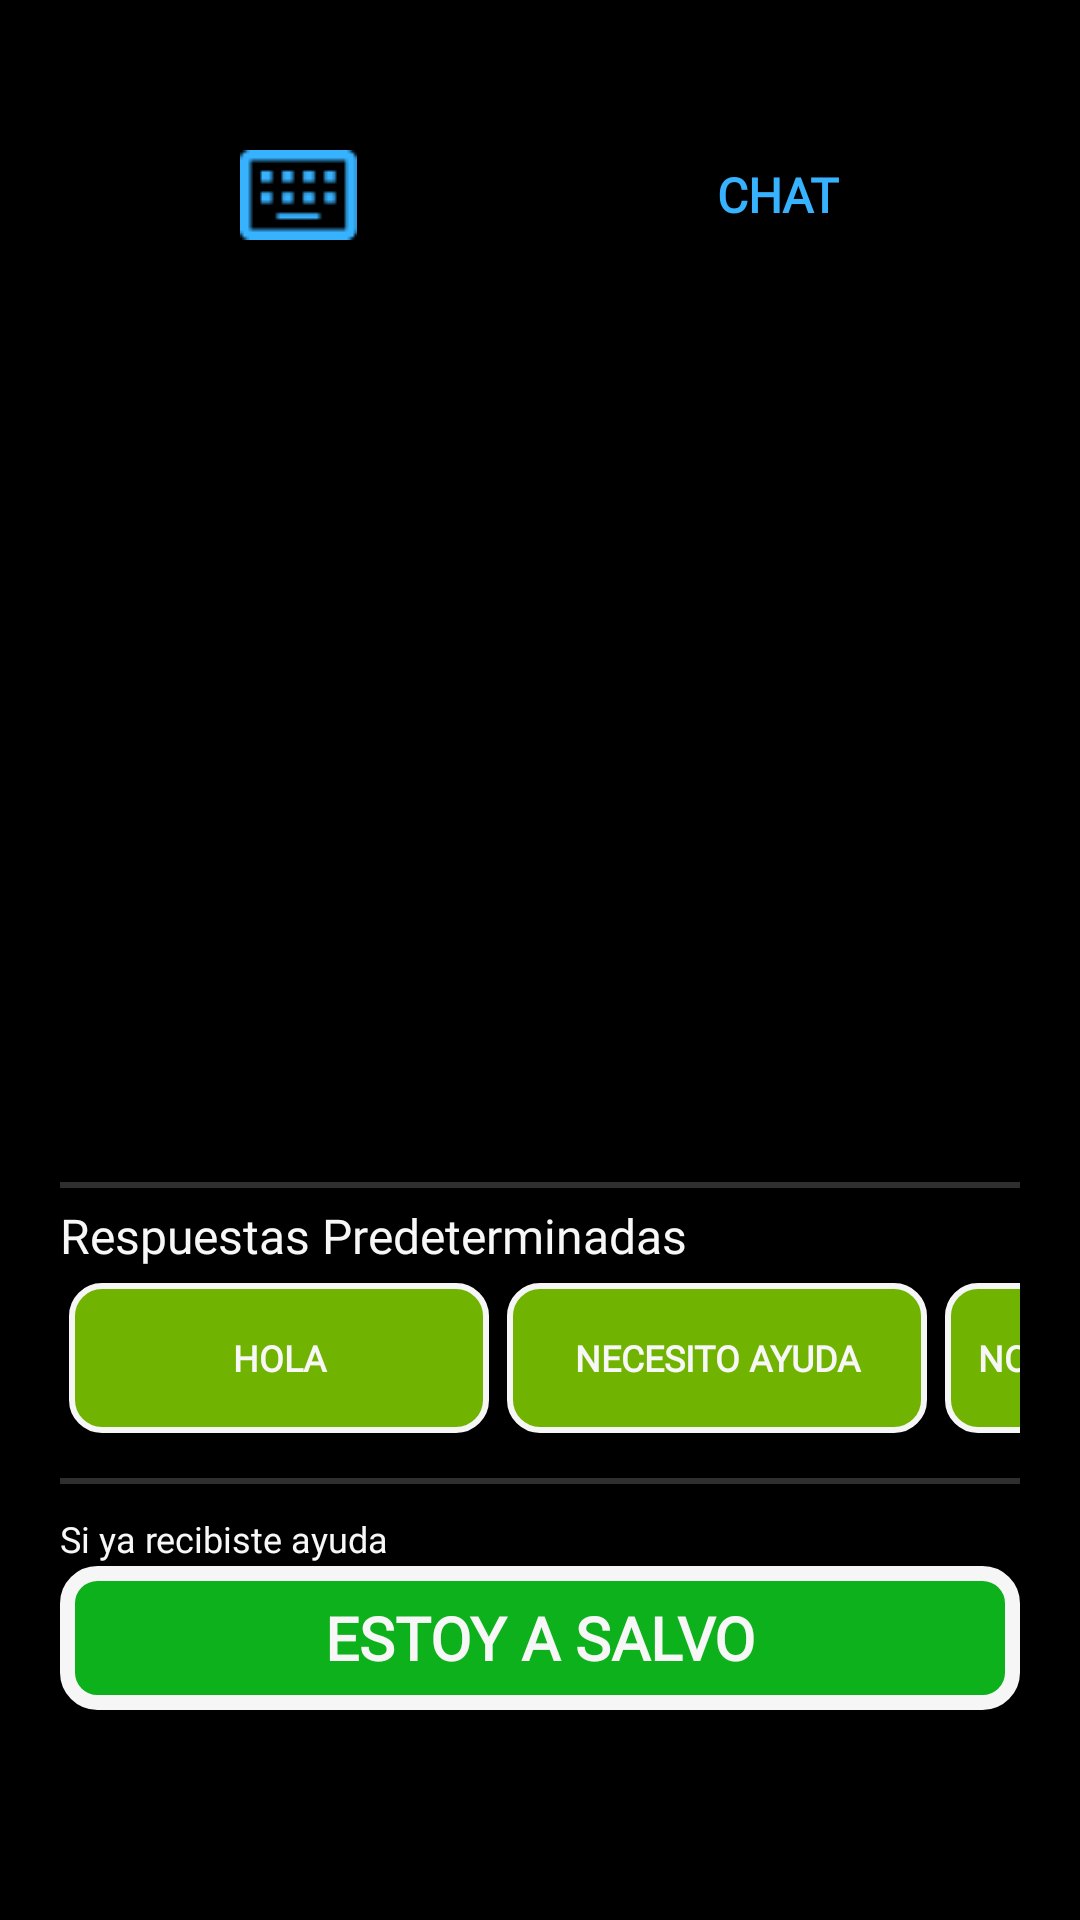

The Android layout XML behind this screen, and the referenced resources:
<!-- AndroidManifest.xml: application theme P2Papp -->
<!-- res/layout/activity_main_chat.xml -->
<?xml version="1.0" encoding="utf-8"?>
<LinearLayout xmlns:android="http://schemas.android.com/apk/res/android"
    xmlns:app="http://schemas.android.com/apk/res-auto"
    android:layout_width="match_parent"
    android:layout_height="match_parent"
    xmlns:tools="http://schemas.android.com/tools"
    android:orientation="vertical"
    android:padding="20dp"
    tools:context=".MainChat">

    <LinearLayout
        android:layout_width="match_parent"
        android:layout_height="wrap_content"
        android:orientation="horizontal"
        android:paddingTop="30dp">

        <ImageButton
            android:id="@+id/imageButton"
            android:layout_width="wrap_content"
            android:layout_height="wrap_content"
            android:layout_weight="1"
            android:contentDescription="@string/activar_teclado"
            app:srcCompat="@drawable/group_72"
            android:background="#00777777"/>

        <TextView
            android:id="@+id/textView16"
            android:layout_width="wrap_content"
            android:layout_height="wrap_content"
            android:layout_weight="1"
            android:text="@string/chat"
            android:textColor="#37B2FF"
            android:fontFamily="@font/verdana"
            android:textStyle="bold"
            android:textSize="16sp"
            android:textAlignment="center"
            android:layout_gravity="center"/>
    </LinearLayout>

    <androidx.recyclerview.widget.RecyclerView
        android:id="@+id/messageRecyclerView"
        android:layout_width="match_parent"
        android:layout_height="0dp"
        android:layout_weight="1"
        android:layout_marginTop="20dp"
        android:layout_marginBottom="20dp"
        android:padding="8dp" />

    <View
        android:id="@+id/divider2"
        android:layout_width="match_parent"
        android:layout_height="2dp"
        android:background="#2F2F2F" />

    <TextView
        android:id="@+id/textView18"
        android:layout_width="match_parent"
        android:layout_height="wrap_content"
        android:text="@string/default_rta"
        android:textColor="@color/blanco_texto"
        android:fontFamily="@font/roboto"
        android:textSize="16sp"
        android:textAlignment="textStart"
        android:layout_marginBottom="5sp"
        android:layout_marginTop="5sp"/>

    <HorizontalScrollView
        android:layout_width="match_parent"
        android:layout_height="wrap_content">

        <LinearLayout
            style="?android:attr/buttonBarStyle"
            android:layout_width="wrap_content"
            android:layout_height="match_parent"
            android:orientation="horizontal"
            android:layout_marginBottom="15sp">

            <Button
                android:id="@+id/op1Button"
                style="?android:attr/buttonBarButtonStyle"
                android:layout_width="140dp"
                android:layout_height="50dp"
                android:layout_weight="1"
                android:text="@string/boton_hola"
                android:background="@drawable/boton_respuestas"
                android:textColor="@color/blanco_texto"
                android:fontFamily="@font/roboto"
                android:textSize="12sp"
                android:textStyle="bold"
                android:padding="10sp"
                android:layout_marginHorizontal="3dp"/>

            <Button
                android:id="@+id/op2Button"
                style="?android:attr/buttonBarButtonStyle"
                android:layout_width="140dp"
                android:layout_height="50dp"
                android:layout_weight="1"
                android:text="@string/boton_ayuda"
                android:background="@drawable/boton_respuestas"
                android:textColor="@color/blanco_texto"
                android:fontFamily="@font/roboto"
                android:textSize="12sp"
                android:textStyle="bold"
                android:padding="10sp"
                android:layout_marginHorizontal="3dp"/>

            <Button
                android:id="@+id/op3Button"
                style="?android:attr/buttonBarButtonStyle"
                android:layout_width="140dp"
                android:layout_height="50dp"
                android:layout_weight="1"
                android:text="@string/boton_moverse"
                android:background="@drawable/boton_respuestas"
                android:textColor="@color/blanco_texto"
                android:fontFamily="@font/roboto"
                android:textSize="12sp"
                android:textStyle="bold"
                android:layout_marginHorizontal="3dp"/>

            <Button
                android:id="@+id/op4Button"
                style="?android:attr/buttonBarButtonStyle"
                android:layout_width="140dp"
                android:layout_height="50dp"
                android:layout_weight="1"
                android:text="@string/boton_atrapado"
                android:background="@drawable/boton_respuestas"
                android:textColor="@color/blanco_texto"
                android:fontFamily="@font/roboto"
                android:textSize="12sp"
                android:textStyle="bold"
                android:padding="10sp"
                android:layout_marginHorizontal="3dp"/>
        </LinearLayout>
    </HorizontalScrollView>

    <View
        android:id="@+id/divider3"
        android:layout_width="match_parent"
        android:layout_height="2dp"
        android:background="#2F2F2F" />

    <TextView
        android:id="@+id/textView19"
        android:layout_width="match_parent"
        android:layout_height="wrap_content"
        android:text="@string/Si_ya_ra"
        android:textColor="@color/blanco_texto"
        android:textSize="12sp"
        android:fontFamily="@font/roboto"
        android:layout_marginTop="10sp"
        android:layout_marginBottom="1dp"/>

    <Button
        android:id="@+id/button2"
        android:layout_width="match_parent"
        android:layout_height="wrap_content"
        android:text="@string/estoy_salvado"
        android:background="@drawable/main_button"
        android:textColor="@color/blanco_texto"
        android:fontFamily="@font/verdana"
        android:textSize="20sp"
        android:textStyle="bold"
        android:layout_marginBottom="50dp"/>
</LinearLayout>
<!-- resources referenced by this layout -->
<resources>
  <color name="blanco_texto">#F7F7F7</color>
  <!-- drawable boton_respuestas (drawable) -->
  <shape xmlns:android="http://schemas.android.com/apk/res/android"
      android:shape="rectangle">
  
      
      <solid android:color="#70B300" />
  
      
      <corners android:radius="10dp" />
  
      
      <stroke
          android:width="2dp"
          android:color="@color/blanco_boton" />
  
  </shape>
  <!-- drawable group_72: png bitmap (drawable, 493 bytes) -->
  <!-- drawable main_button (drawable) -->
  <shape xmlns:android="http://schemas.android.com/apk/res/android"
      android:shape="rectangle">
  
      
      <solid android:color="@color/verde" />
  
      
      <corners android:radius="10dp" />
  
      
      <stroke
          android:width="5dp"
          android:color="@color/blanco_boton" />
  
  </shape>
  <string name="Si_ya_ra">Si ya recibiste ayuda</string>
  <string name="activar_teclado">Activar teclado</string>
  <string name="boton_atrapado">Estoy Atrapado</string>
  
      Biblioteca
  <string name="boton_ayuda">Necesito Ayuda</string>
  <string name="boton_hola">Hola</string>
  <string name="boton_moverse">No puedo Moverme</string>
  <string name="chat">CHAT</string>
  <string name="default_rta">Respuestas Predeterminadas</string>
  <string name="estoy_salvado">ESTOY A SALVO</string>
  <style name="P2Papp" parent="Theme.AppCompat.Light.NoActionBar">
          
          <item name="android:windowBackground">@color/black</item>
          
      </style>
  <color name="blanco_boton">#F6F6F6</color>
  <color name="verde">#0DB11B</color>
  <color name="black">#FF000000</color>
</resources>
